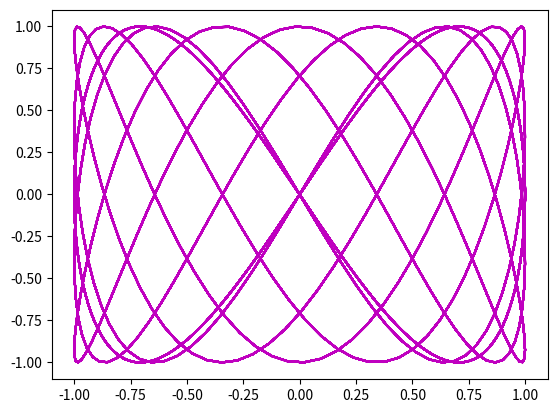

Here is the Python script that generated this plot:
# -*- coding: utf-8 -*-
"""
Created on Mon Apr 29 06:50:45 2019

[redacted]
"""

import numpy as np
import matplotlib.pyplot as plt

def A(x):
    return np.sin(x)

x = np.linspace(0,360,5000)
y = x/2
plt.plot(A(y), A(x), 'm')
plt.savefig('pattern_1digital.png')
y = 2.25*x
plt.plot(A(x), A(y), 'm')
plt.savefig('pattern_3digital.png')